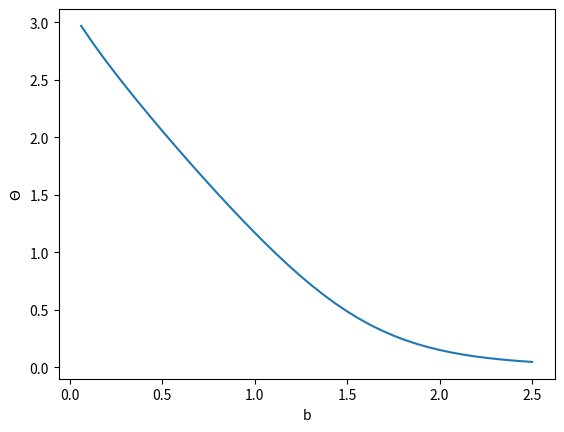
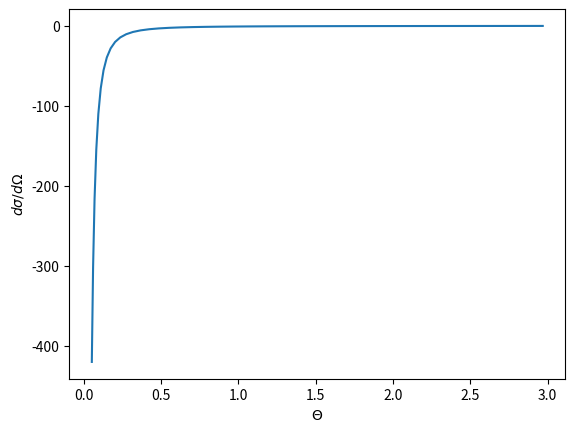

These charts were generated, in order, by the following Python code:
import numpy as np
from matplotlib import pyplot
from matplotlib.colors import ColorConverter as cc
import math

class particle2(object):
    
    def __init__(self, mass=1., x=0., y=0., vx=0., vy=0.):
        self.mass = mass
        self.x = x
        self.y = y
        self.vx = vx
        self.vy = vy  
         
    def euler(self, fx, fy, dt):
        self.vx = self.vx + fx*dt
        self.vy = self.vy + fy*dt
        self.x = self.x + self.vx*dt
        self.y = self.y + self.vy*dt   
         
    def getForce(self):  # from Lennard-Jones Potential
        r = math.sqrt(self.x*self.x+self.y*self.y)
        r8 = r**8
        r14 = r**14
        frr = 24./r8 - 48./r14 # dV/dr * 1/r 
        fx = self.x * frr
        fy = self.y * frr
        return (fx,fy)    
        
    def verlet(self, dt):
        (fx,fy) = self.getForce() # before I move to the new position
        self.x += self.vx*dt + 0.5*fx*dt*dt
        self.y += self.vy*dt + 0.5*fy*dt*dt
        self.vx += 0.5*fx*dt
        self.vy += 0.5*fy*dt
        (fx,fy) = self.getForce() # after move to the new position
        self.vx += 0.5*fx*dt
        self.vy += 0.5*fy*dt
        
###################################
#            Parameters
nRuns = 40 # NUMBER OF SIMULATIONS
dt = 0.1 # TIME STEP
tMax = 13.1 # SIMULATION RUN TIME
x0 = -10. # BEGINING X POSITION
E0 = 1. # PARTICLE ENERGY (TO CALCULATE v0x SINCE WE START WITH ONLY KINETIC ENERGY
v0y = 0. # DON'T WANT ANY INITIAL Y VELOCITY
###################################
# Initializations
b = np.zeros(nRuns)
theta = np.zeros(nRuns)
v0x = math.sqrt(2*E0)
nSteps = int(tMax/dt) 
x = np.zeros(nSteps)
y = np.zeros(nSteps)
vx = np.zeros(nSteps) 
vy = np.zeros(nSteps)

for j in range(0,nRuns):
    b[j] = (j+1)*(2.5/nRuns)
    p = particle2(1., x0, b[j], v0x, v0y)
    for i in range(0,nSteps):
        p.verlet(dt)
        x[i] = p.x
        y[i] = p.y
        vx[i] = p.vx
        vy[i] = p.vy

    tanTheta = vy[nSteps-1]/vx[nSteps-1]
    if tanTheta < 0:
        theta[j] = np.pi + np.arctan(tanTheta)
    else:
        theta[j] = np.arctan(tanTheta)
pyplot.figure()
plt = pyplot.plot(b,theta)
pyplot.ylabel('$\Theta$')
pyplot.xlabel('b');
pyplot.show()

diffCrossSection = np.zeros(nRuns-1)
thetaForPlot = np.zeros(nRuns-1)
for i in range(0,nRuns-1):
    thetaForPlot[i] = theta[i]
    diffCrossSection[i] = (b[i]/np.sin(theta[i])*((b[i+1]-b[i])/(theta[i+1]-theta[i])))
pyplot.figure()
plt = pyplot.plot(thetaForPlot, diffCrossSection)
pyplot.xlabel('$\Theta$')
pyplot.ylabel('$d\sigma/d\Omega$');
pyplot.show()